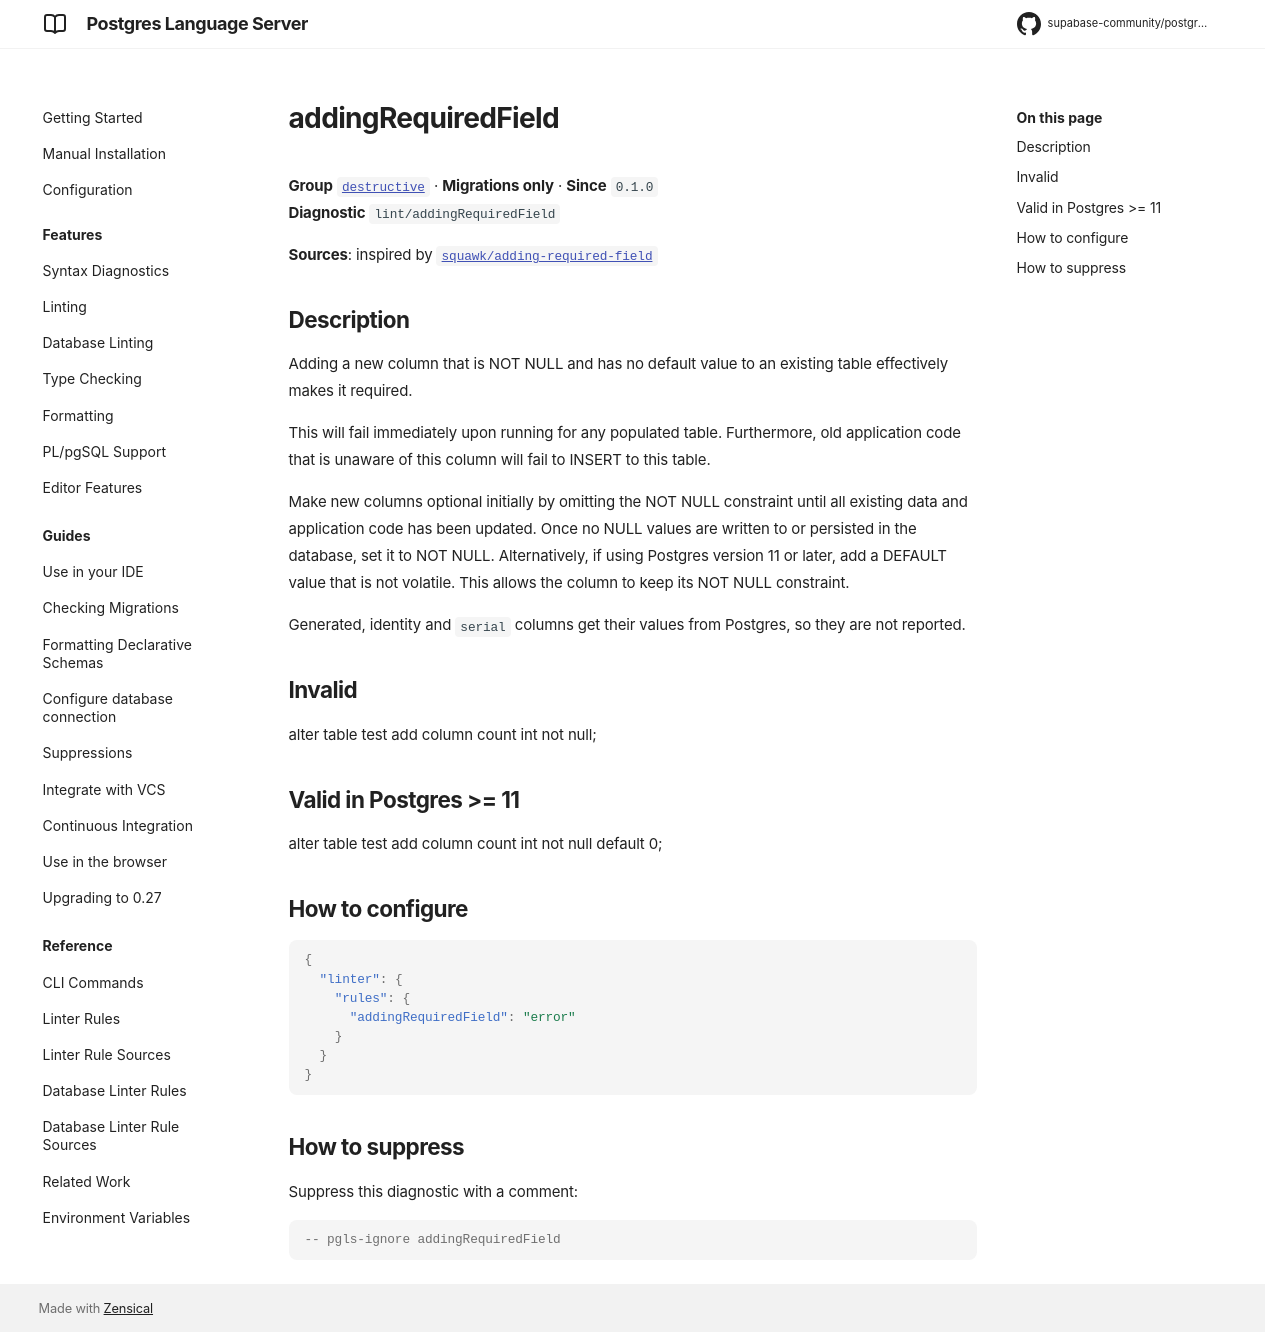

repository: supabase-community/postgres-language-server · page: main/reference/rules/adding-required-field/index.html · generator: mkdocs

# addingRequiredField

**Group** [`destructive`](../rules.md#destructive) · **Migrations only** · **Since** `0.1.0`  
**Diagnostic** `lint/addingRequiredField`

**Sources**: inspired by [`squawk/adding-required-field`](https://squawkhq.com/docs/adding-required-field)

## Description
Adding a new column that is NOT NULL and has no default value to an existing table effectively makes it required.

This will fail immediately upon running for any populated table. Furthermore, old application code that is unaware of this column will fail to INSERT to this table.

Make new columns optional initially by omitting the NOT NULL constraint until all existing data and application code has been updated. Once no NULL values are written to or persisted in the database, set it to NOT NULL.
Alternatively, if using Postgres version 11 or later, add a DEFAULT value that is not volatile. This allows the column to keep its NOT NULL constraint.

Generated, identity and `serial` columns get their values from Postgres, so they are not reported.

## Invalid

alter table test add column count int not null;

## Valid in Postgres >= 11

alter table test add column count int not null default 0;

## How to configure
```json

{
  "linter": {
    "rules": {
      "addingRequiredField": "error"
    }
  }
}

```
## How to suppress

Suppress this diagnostic with a comment:

```sql
-- pgls-ignore addingRequiredField
```
